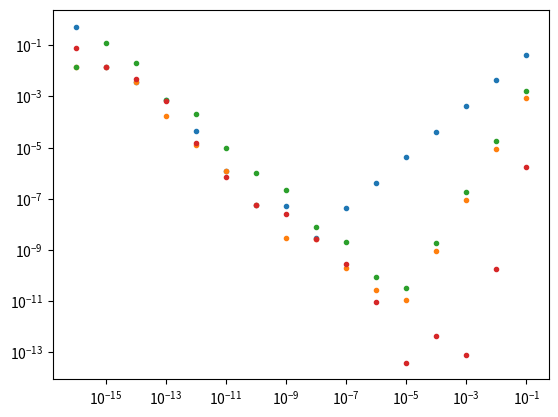

Source code (Python):
import matplotlib.pyplot as plt
import numpy as np

a=1

h=np.logspace(-1, -16, 16)

def f(x):
    return np.sin(x)

Dh=(f(a+h) - f(a))/h
Err = np.abs(Dh - np.cos(a))

plt.loglog(h,Err,'.')
plt.grid()

Dh=(f(a+h) - f(a-h))/(2*h)
Err = np.abs(Dh - np.cos(a))

plt.loglog(h,Err,'.')
plt.grid()

Dh=(-3*f(a) + 4*f(a+h) - f(a+2*h))/(2*h)
Err = np.abs(Dh - np.cos(a))

plt.loglog(h,Err,'.')
plt.grid()

Dh=(-f(a+2*h) + 8*f(a+h) - 8*f(a-h) + f(a-2*h))/(12*h)
Err = np.abs(Dh - np.cos(a))

plt.loglog(h,Err,'.')
plt.grid()

